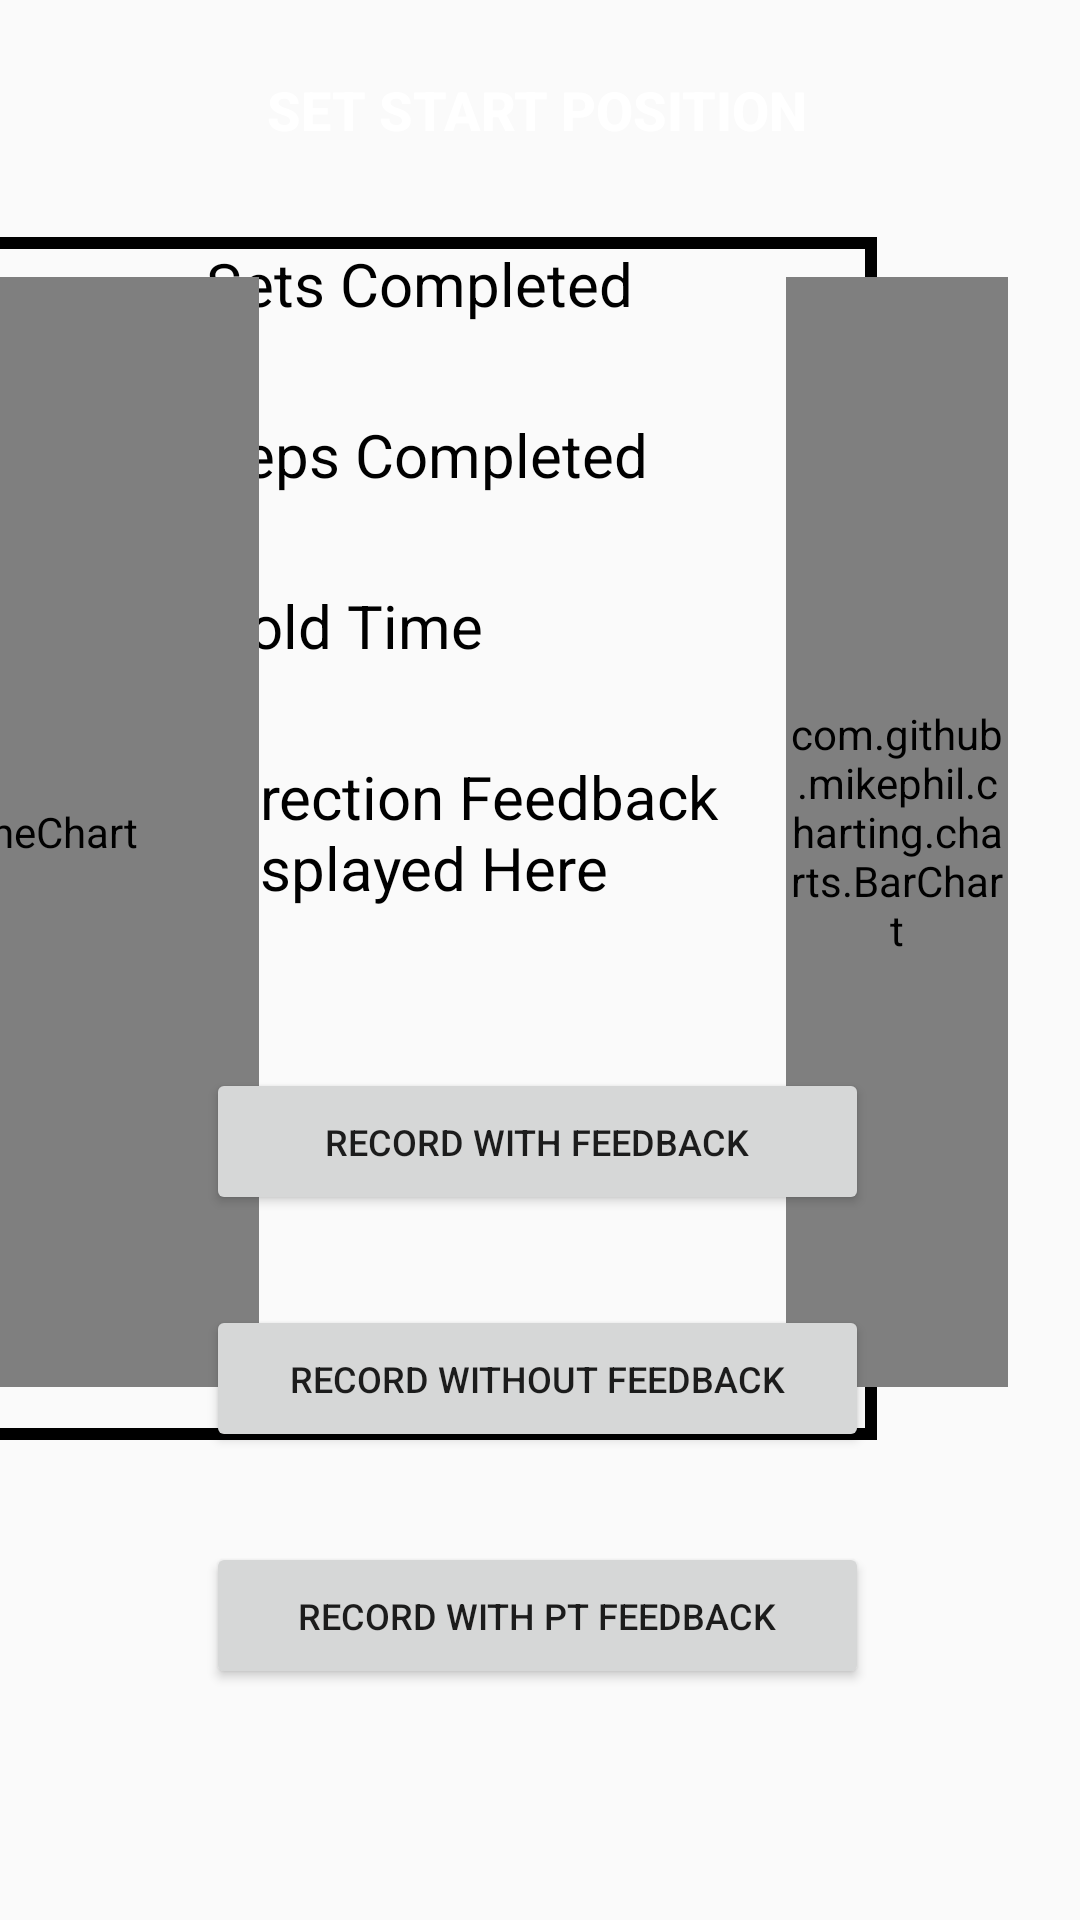

The Android layout XML behind this screen, and the referenced resources:
<!-- AndroidManifest.xml: application theme AppTheme -->
<!-- res/layout/beginexercise.xml -->
<?xml version="1.0" encoding="utf-8"?>
<androidx.constraintlayout.widget.ConstraintLayout xmlns:android="http://schemas.android.com/apk/res/android"
    xmlns:app="http://schemas.android.com/apk/res-auto"
    xmlns:tools="http://schemas.android.com/tools"
    android:layout_width="match_parent"
    android:layout_height="match_parent"
    android:id="@+id/beginExerciseTablet"
    tools:context=".MainActivity">

    <TextView
        android:id="@+id/emptyContainer"
        android:layout_width="576dp"
        android:layout_height="401dp"
        android:layout_marginEnd="68dp"
        android:layout_marginBottom="160dp"
        android:background="@drawable/blackborder"
        android:text=""
        android:textSize="30sp"
        app:layout_constraintBottom_toBottomOf="parent"
        app:layout_constraintEnd_toEndOf="parent"
        app:layout_constraintHorizontal_bias="0.926"
        app:layout_constraintLeft_toLeftOf="parent"
        app:layout_constraintRight_toRightOf="parent" />

    

    


    
    

    

    <TextView
        android:id="@+id/tHoldTime"
        android:layout_width="wrap_content"
        android:layout_height="wrap_content"
        android:layout_marginTop="30dp"
        android:text="Hold Time"
        android:textColor="#000"
        android:textSize="20sp"
        app:layout_constraintHorizontal_bias="0.333"
        app:layout_constraintLeft_toLeftOf="parent"
        app:layout_constraintRight_toRightOf="parent"
        app:layout_constraintStart_toStartOf="@+id/tReps"
        app:layout_constraintTop_toBottomOf="@+id/tReps"
        app:layout_constraintVertical_bias="0.777" />

    <TextView
        android:id="@+id/tHoldTimer"
        android:layout_width="wrap_content"
        android:layout_height="wrap_content"
        android:layout_marginBottom="420dp"
        android:text="  "
        android:textColor="#000"
        android:textSize="20sp"
        app:layout_constraintBottom_toBottomOf="parent"
        app:layout_constraintEnd_toEndOf="@+id/RepsCounter"
        app:layout_constraintHorizontal_bias="0"
        app:layout_constraintLeft_toLeftOf="parent"
        app:layout_constraintRight_toRightOf="parent"
        app:layout_constraintTop_toTopOf="@+id/tHoldTime" />

    

    <TextView
        android:id="@+id/tReps"
        android:layout_width="wrap_content"
        android:layout_height="wrap_content"
        android:layout_marginTop="30dp"
        android:text="Reps Completed"
        android:textColor="#000"
        android:textSize="20sp"
        app:layout_constraintHorizontal_bias="0.313"
        app:layout_constraintLeft_toLeftOf="parent"
        app:layout_constraintRight_toRightOf="parent"
        app:layout_constraintStart_toStartOf="@+id/tSets"
        app:layout_constraintTop_toBottomOf="@+id/tSets"
        app:layout_constraintVertical_bias="1.0" />

    <TextView
        android:id="@+id/RepsCounter"
        android:layout_width="wrap_content"
        android:layout_height="wrap_content"
        android:layout_marginBottom="464dp"
        android:text=""
        android:textColor="#000"
        android:textSize="20sp"
        app:layout_constraintBottom_toBottomOf="parent"
        app:layout_constraintEnd_toEndOf="@+id/SetsCounter"
        app:layout_constraintHorizontal_bias="0"
        app:layout_constraintLeft_toLeftOf="parent"
        app:layout_constraintRight_toRightOf="parent"
        app:layout_constraintTop_toTopOf="@+id/tReps" />

    

    <TextView
        android:id="@+id/tSets"
        android:layout_width="wrap_content"
        android:layout_height="wrap_content"
        android:layout_marginTop="20dp"
        android:text="Sets Completed"
        android:textColor="#000"
        android:textSize="20sp"
        app:layout_constraintTop_toBottomOf="@id/bCalibrateOnFly"
        app:layout_constraintHorizontal_bias="0.316"
        app:layout_constraintLeft_toLeftOf="parent"
        app:layout_constraintRight_toRightOf="parent" />

    <TextView
        android:id="@+id/SetsCounter"
        android:layout_width="wrap_content"
        android:layout_height="wrap_content"
        android:text=""
        android:textColor="#000"
        android:textSize="20sp"
        app:layout_constraintEnd_toEndOf="@+id/bCalibrateOnFly"
        app:layout_constraintRight_toRightOf="parent"
        app:layout_constraintTop_toTopOf="@+id/tSets"
        app:layout_constraintBottom_toBottomOf="@+id/tSets" />

    <Button
        android:id="@+id/bStartRecordingExercise"
        android:layout_width="221dp"
        android:layout_height="49dp"
        android:layout_marginTop="30dp"
        android:onClick="runtimeFcn"
        android:text="Record With Feedback"
        android:textSize="12sp"
        app:layout_constraintLeft_toLeftOf="@id/mDirectionFeedback"
        app:layout_constraintTop_toBottomOf="@+id/mDirectionFeedback" />


    

    <Button
        android:id="@+id/bRecordNoFeedback"
        android:layout_width="221dp"
        android:layout_height="49dp"
        android:layout_marginTop="30dp"
        android:onClick="startRecordNoFeedbackHandler"
        android:text="Record Without Feedback"
        android:textSize="12sp"
        app:layout_constraintHorizontal_bias="0.325"
        app:layout_constraintLeft_toLeftOf="parent"
        app:layout_constraintRight_toRightOf="parent"
        app:layout_constraintStart_toStartOf="@+id/mDirectionFeedback"
        app:layout_constraintTop_toBottomOf="@+id/bStartRecordingExercise"
        app:layout_constraintVertical_bias="0.906" />

    <Button
        android:id="@+id/bRecordPTFeedback"
        android:layout_width="221dp"
        android:layout_height="49dp"
        android:layout_marginTop="30dp"
        android:onClick="startRecordPTFeedbackHandler"
        android:text="Record With PT Feedback"
        android:textSize="12sp"
        app:layout_constraintHorizontal_bias="0.325"
        app:layout_constraintLeft_toLeftOf="parent"
        app:layout_constraintRight_toRightOf="parent"
        app:layout_constraintStart_toStartOf="@+id/mDirectionFeedback"
        app:layout_constraintTop_toBottomOf="@+id/bRecordNoFeedback" />

    <TextView
        android:id="@+id/tGraphDescription"
        android:layout_width="290dp"
        android:layout_height="28dp"
        android:layout_marginBottom="600dp"
        android:text="Exercise Name Selected Here"
        android:textColor="#000"
        android:textSize="20sp"
        app:layout_constraintBottom_toBottomOf="parent"
        app:layout_constraintHorizontal_bias="0.641"
        app:layout_constraintLeft_toLeftOf="parent"
        app:layout_constraintRight_toRightOf="parent"
        app:layout_constraintStart_toStartOf="@+id/emptyContainer" />

    <TextView
        android:id="@+id/mDirectionFeedback"
        android:layout_width="192dp"
        android:layout_height="74dp"
        android:layout_marginTop="30dp"
        android:text="Direction Feedback Displayed Here"
        android:textColor="#000"
        android:textSize="20sp"
        app:layout_constraintTop_toBottomOf="@id/tHoldTime"
        app:layout_constraintHorizontal_bias="0.311"
        app:layout_constraintLeft_toLeftOf="parent"
        app:layout_constraintRight_toRightOf="parent"
        app:layout_constraintStart_toStartOf="@+id/tHoldTime" />

    <TextView
        android:id="@+id/mCountFeedback"
        android:layout_width="wrap_content"
        android:layout_height="wrap_content"
        android:layout_marginBottom="304dp"
        android:text=" | "
        android:textColor="#000"
        android:textSize="20sp"
        app:layout_constraintBottom_toBottomOf="parent"
        app:layout_constraintEnd_toEndOf="@+id/tHoldTimer"
        app:layout_constraintHorizontal_bias="0"
        app:layout_constraintLeft_toLeftOf="parent"
        app:layout_constraintRight_toRightOf="parent"
        app:layout_constraintTop_toTopOf="@+id/mDirectionFeedback"
        app:layout_constraintVertical_bias="0.0" />

    <com.github.mikephil.charting.charts.LineChart
        android:id="@+id/chart"
        android:layout_width="370dp"
        android:layout_height="370dp"
        app:layout_constraintBottom_toBottomOf="parent"
        app:layout_constraintRight_toRightOf="parent"
        app:layout_constraintStart_toStartOf="@+id/emptyContainer"
        app:layout_constraintTop_toTopOf="@+id/emptyContainer"
        app:layout_constraintVertical_bias="0.07" />

    <com.github.mikephil.charting.charts.BarChart
        android:id="@+id/error"
        android:layout_width="74dp"
        android:layout_height="370dp"
        android:layout_marginBottom="252dp"
        app:layout_constraintBottom_toBottomOf="parent"
        app:layout_constraintHorizontal_bias="0.916"
        app:layout_constraintLeft_toLeftOf="parent"
        app:layout_constraintRight_toRightOf="parent"
        app:layout_constraintTop_toTopOf="@+id/chart"
        app:layout_constraintVertical_bias="0.0" />


    <Button
        android:id="@+id/bCalibrateOnFly"
        android:layout_width="221dp"
        android:layout_height="49dp"
        android:background="@color/green_circle"
        android:onClick="calibrateStartOnFly"
        android:text="Set Start Position"
        android:textColor="#FFFFFF"
        android:textSize="18sp"
        android:textStyle="bold"
        app:layout_constraintLeft_toLeftOf="@+id/mDirectionFeedback"
        app:layout_constraintTop_toTopOf="@+id/tGraphDescription" />

</androidx.constraintlayout.widget.ConstraintLayout>
<!-- resources referenced by this layout -->
<resources>
  <!-- drawable blackborder (drawable) -->
  <?xml version="1.0" encoding="utf-8"?>
   <shape xmlns:android="http://schemas.android.com/apk/res/android" android:shape="rectangle" >
          <solid android:color="@android:color/transparent" />
          <stroke android:width="4dip" android:color="#000000"/>
      </shape>
  <style name="AppTheme" parent="Theme.AppCompat.Light.DarkActionBar">
          
          <item name="colorPrimary">@color/colorPrimary</item>
          <item name="colorPrimaryDark">@color/colorPrimaryDark</item>
          <item name="colorAccent">@color/colorAccent</item>
  
      </style>
  <color name="colorPrimary">#51d8c7</color>
  <color name="colorPrimaryDark">#51d8c7</color>
  <color name="colorAccent">#FFFFFF</color>
</resources>
